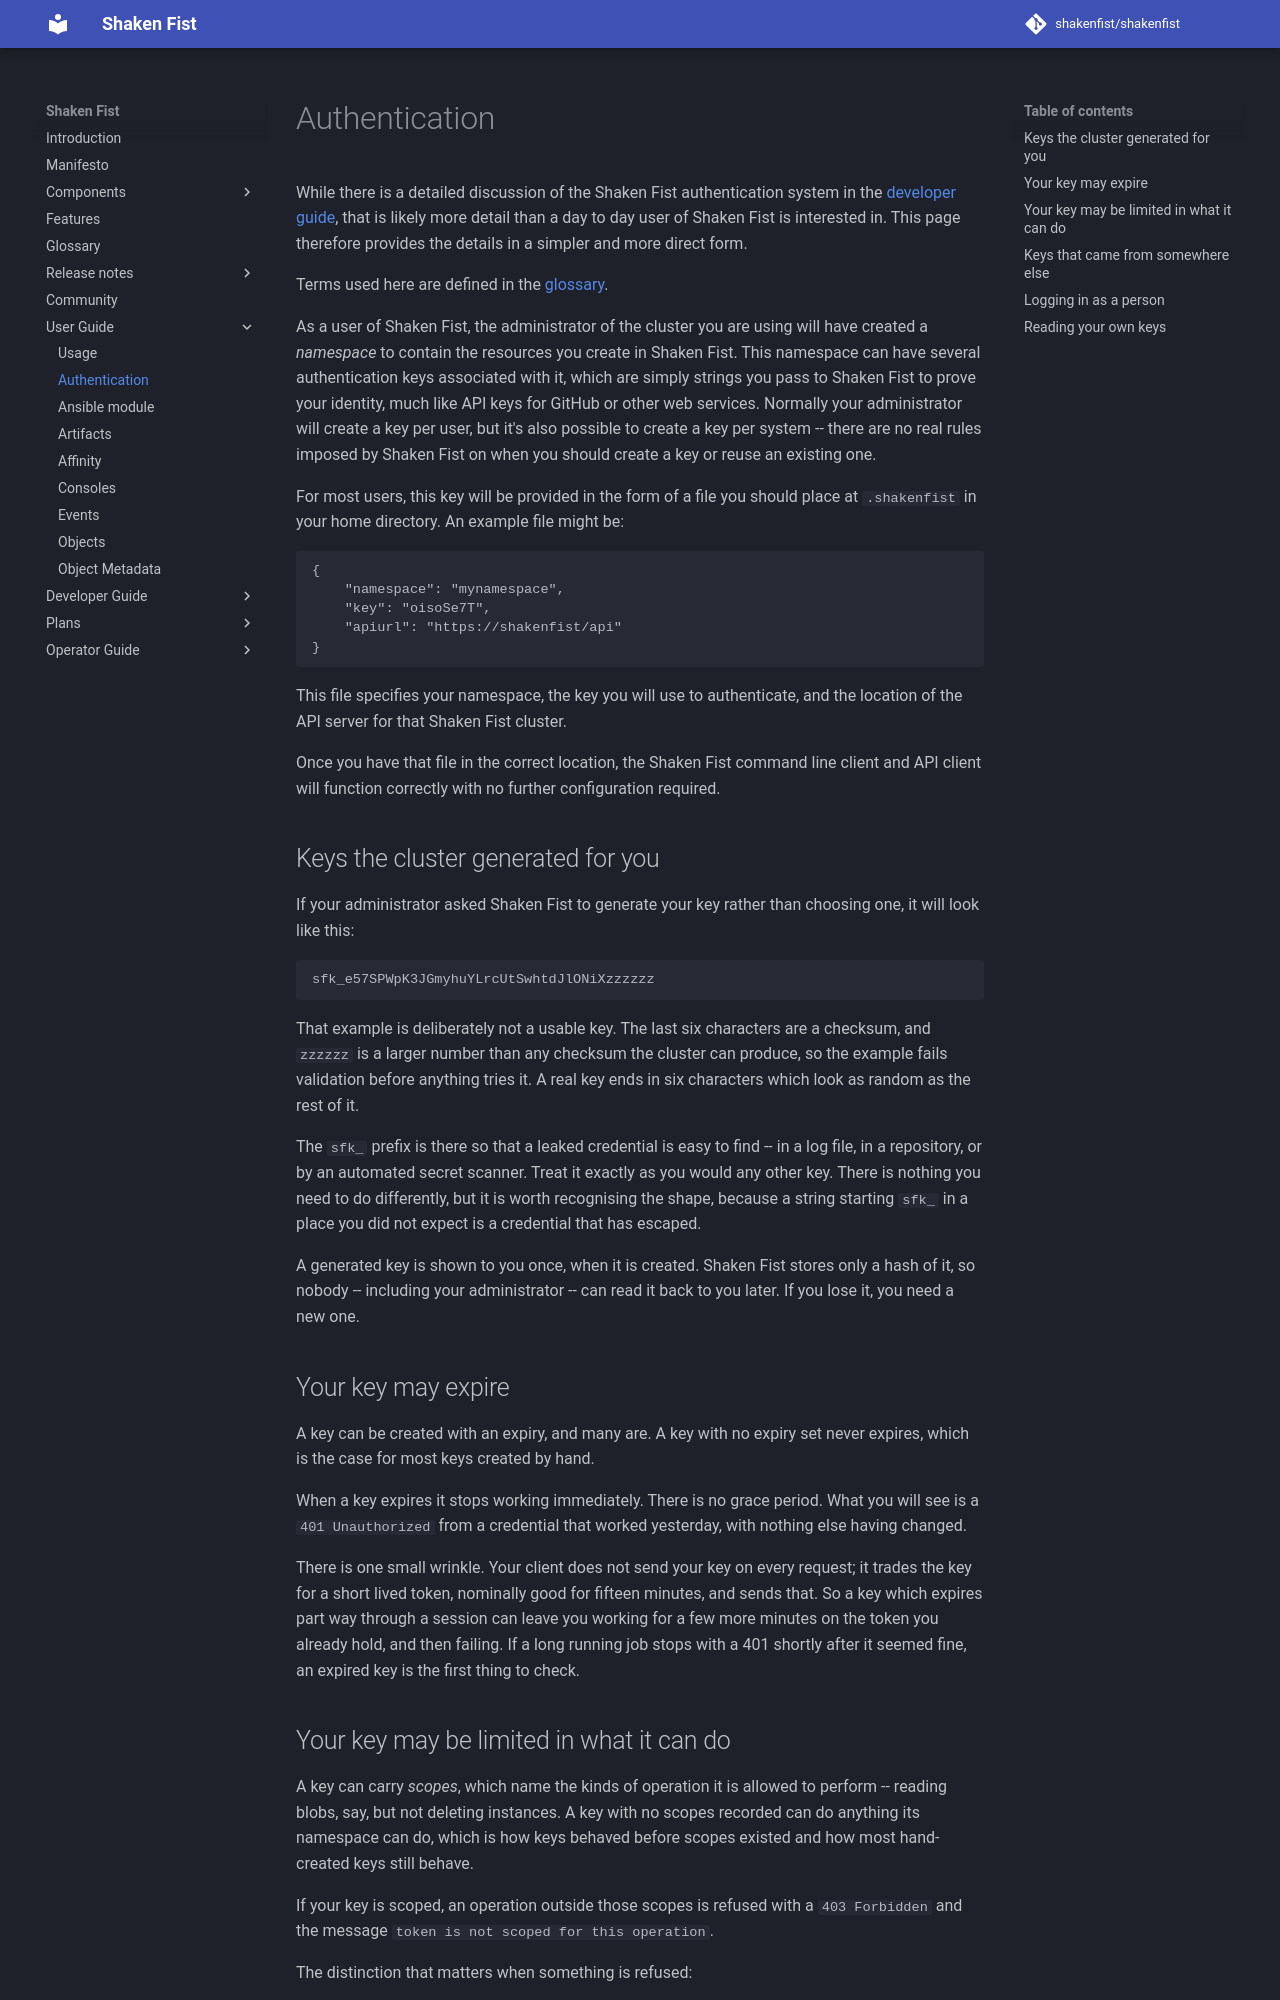

repository: shakenfist/shakenfist · page: user_guide/authentication/index.html · generator: mkdocs

# Authentication

While there is a detailed discussion of the Shaken Fist authentication system
in the [developer guide](/developer_guide/authentication/), that is likely more
detail than a day to day user of Shaken Fist is interested in. This page
therefore provides the details in a simpler and more direct form.

Terms used here are defined in the [glossary](../glossary.md).

As a user of Shaken Fist, the administrator of the cluster you are using will
have created a _namespace_ to contain the resources you create in Shaken Fist.
This namespace can have several authentication keys associated with it, which
are simply strings you pass to Shaken Fist to prove your identity, much like API
keys for GitHub or other web services. Normally your administrator will create
a key per user, but it's also possible to create a key per system -- there are
no real rules imposed by Shaken Fist on when you should create a key or reuse
an existing one.

For most users, this key will be provided in the form of a file you should place
at `.shakenfist` in your home directory. An example file might be:

```
{
    "namespace": "mynamespace",
    "key": "oisoSe7T",
    "apiurl": "https://shakenfist/api"
}
```

This file specifies your namespace, the key you will use to authenticate, and
the location of the API server for that Shaken Fist cluster.

Once you have that file in the correct location, the Shaken Fist command line
client and API client will function correctly with no further configuration
required.

## Keys the cluster generated for you

If your administrator asked Shaken Fist to generate your key rather than
choosing one, it will look like this:

```
sfk_e57SPWpK3JGmyhuYLrcUtSwhtdJlONiXzzzzzz
```

That example is deliberately not a usable key. The last six characters
are a checksum, and `zzzzzz` is a larger number than any checksum the
cluster can produce, so the example fails validation before anything
tries it. A real key ends in six characters which look as random as the
rest of it.

The `sfk_` prefix is there so that a leaked credential is easy to find --
in a log file, in a repository, or by an automated secret scanner. Treat it
exactly as you would any other key. There is nothing you need to do
differently, but it is worth recognising the shape, because a string starting
`sfk_` in a place you did not expect is a credential that has escaped.

A generated key is shown to you once, when it is created. Shaken Fist stores
only a hash of it, so nobody -- including your administrator -- can read it
back to you later. If you lose it, you need a new one.

## Your key may expire

A key can be created with an expiry, and many are. A key with no expiry set
never expires, which is the case for most keys created by hand.

When a key expires it stops working immediately. There is no grace period.
What you will see is a `401 Unauthorized` from a credential that worked
yesterday, with nothing else having changed.

There is one small wrinkle. Your client does not send your key on every
request; it trades the key for a short lived token, nominally good for fifteen
minutes, and sends that. So a key which expires part way through a session can
leave you working for a few more minutes on the token you already hold, and
then failing. If a long running job stops with a 401 shortly after it seemed
fine, an expired key is the first thing to check.
